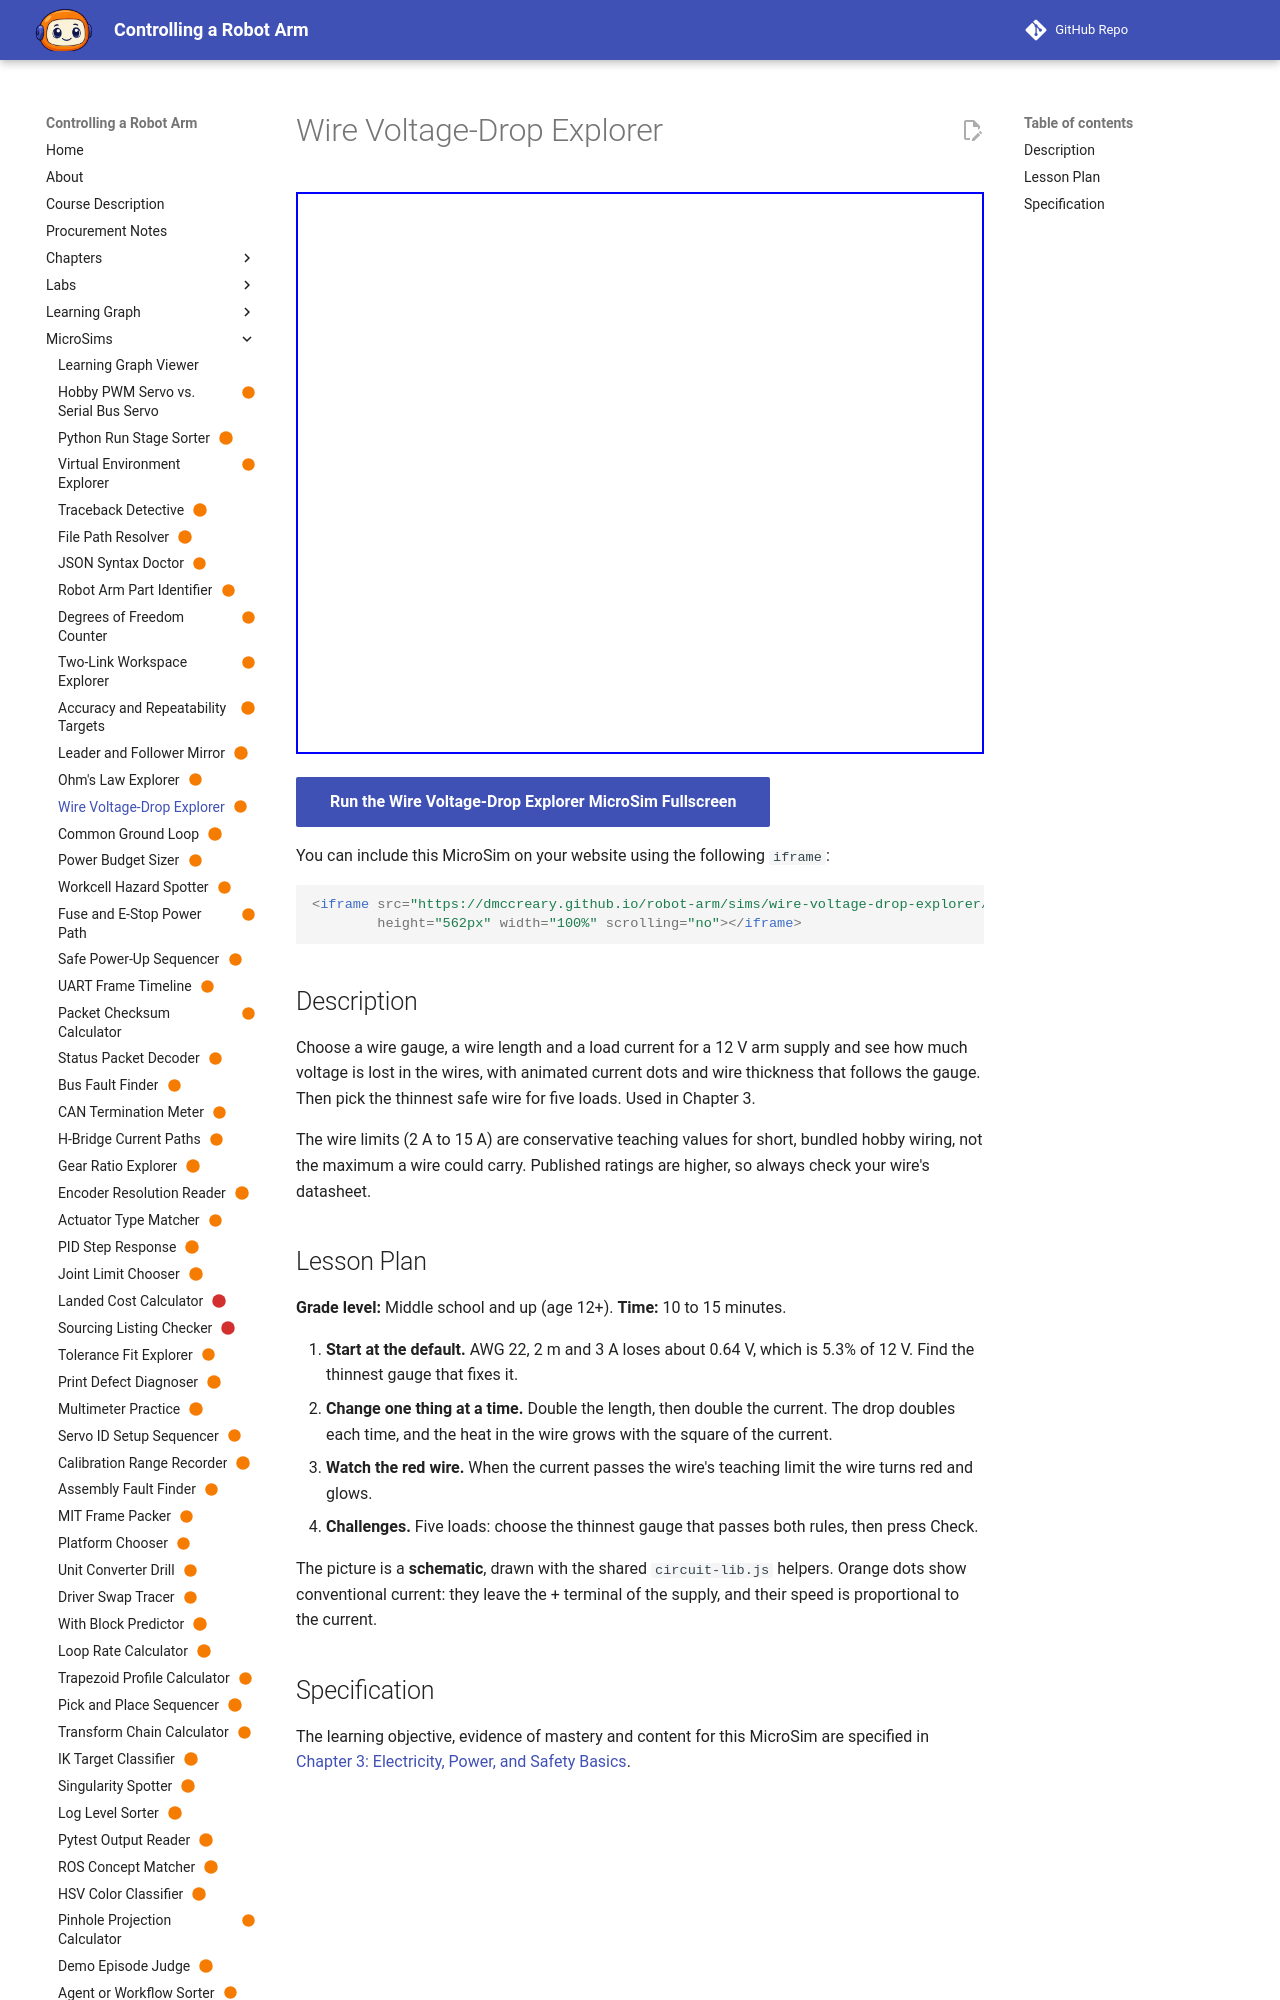

repository: dmccreary/robot-arm · page: sims/wire-voltage-drop-explorer/index.html · generator: mkdocs

---
title: "Wire Voltage-Drop Explorer"
description: "Choose a wire gauge, a wire length and a load current for a 12 V arm supply and see how much voltage is lost in the wires, with animated current dots and wire thickness that follows the gauge. Then pick the thinnest safe wire for five loads. Used in Chapter 3."
status: built
image: /sims/wire-voltage-drop-explorer/wire-voltage-drop-explorer.png
og:image: /sims/wire-voltage-drop-explorer/wire-voltage-drop-explorer.png
twitter:image: /sims/wire-voltage-drop-explorer/wire-voltage-drop-explorer.png
social:
   cards: false
---

# Wire Voltage-Drop Explorer

<iframe src="main.html" height="562px" width="100%" scrolling="no"></iframe>

[Run the Wire Voltage-Drop Explorer MicroSim Fullscreen](./main.html){ .md-button .md-button--primary }

You can include this MicroSim on your website using the following `iframe`:

```html
<iframe src="https://dmccreary.github.io/robot-arm/sims/wire-voltage-drop-explorer/main.html"
        height="562px" width="100%" scrolling="no"></iframe>
```

## Description

Choose a wire gauge, a wire length and a load current for a 12 V arm supply and see how much voltage is lost in the wires, with animated current dots and wire thickness that follows the gauge. Then pick the thinnest safe wire for five loads. Used in Chapter 3.

The wire limits (2 A to 15 A) are conservative teaching values for short, bundled hobby wiring, not the maximum a wire could carry. Published ratings are higher, so always check your wire's datasheet.
